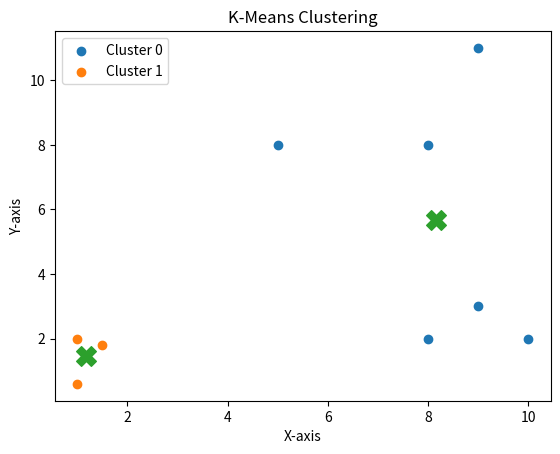

Python code for this plot:
#!/usr/bin/python


import numpy as np
import matplotlib.pyplot as plt

def kmeans(X, k=2, max_iters=100):
    centroids = X[np.random.choice(len(X), k, replace=False)]

    for _ in range(max_iters):
        labels = []

        
        for point in X:
            distances = [np.linalg.norm(point - c) for c in centroids]
            labels.append(np.argmin(distances))

        labels = np.array(labels)

        new_centroids = np.array([
            X[labels == i].mean(axis=0) for i in range(k)
        ])

    
        if np.allclose(centroids, new_centroids):
            break

        centroids = new_centroids

    return centroids, labels


def plot_clusters(X, labels, centroids):
    plt.figure()

    for i in range(len(centroids)):
        cluster_points = X[labels == i]
        plt.scatter(cluster_points[:, 0], cluster_points[:, 1], label=f'Cluster {i}')

    plt.scatter(centroids[:, 0], centroids[:, 1], marker='X', s=200)

    plt.title("K-Means Clustering")
    plt.xlabel("X-axis")
    plt.ylabel("Y-axis")
    plt.legend()
    plt.show()


X = np.array([
        [1,2],[1.5,1.8],[5,8],
        [8,8],[1,0.6],[9,11],[8,2],[10,2],[9,3]
    ])


centroids, labels = kmeans(X, k=2)

print("Centroids:\n", centroids)
print("Labels:\n", labels)

plot_clusters(X, labels, centroids)
